Run: headless pygame with SDL's dummy video driver; simulated clock (each Clock.tick advances the game by its frame time, no real sleeping); random seed 0; keys injected as events and as key.get_pressed() state; no mouse input.
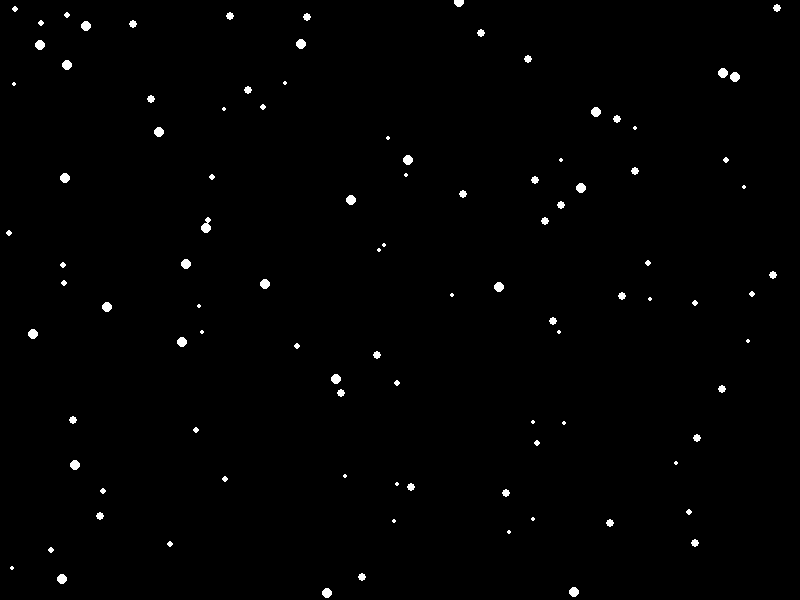
Frame 1 of 4 · flips 1–60 · no input
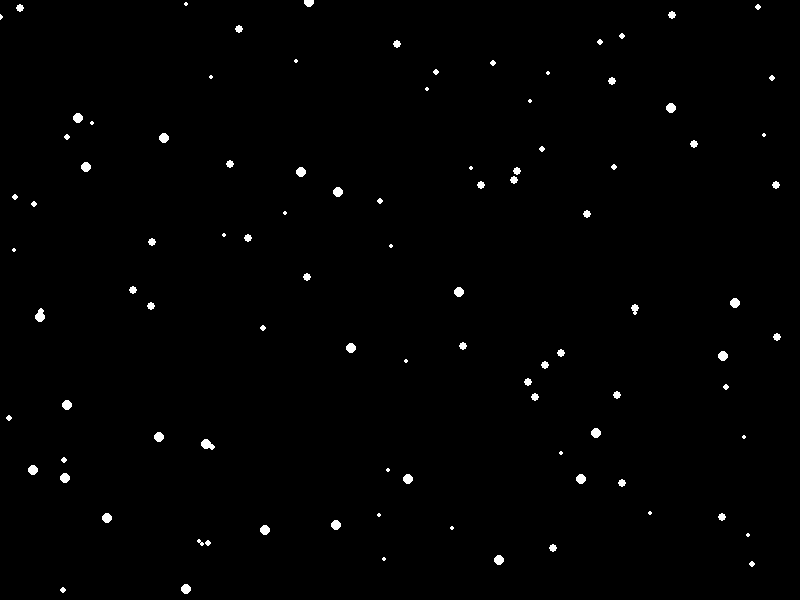
Frame 2 of 4 · flips 61–180 · tapped SPACE, RETURN · held RIGHT (→), D
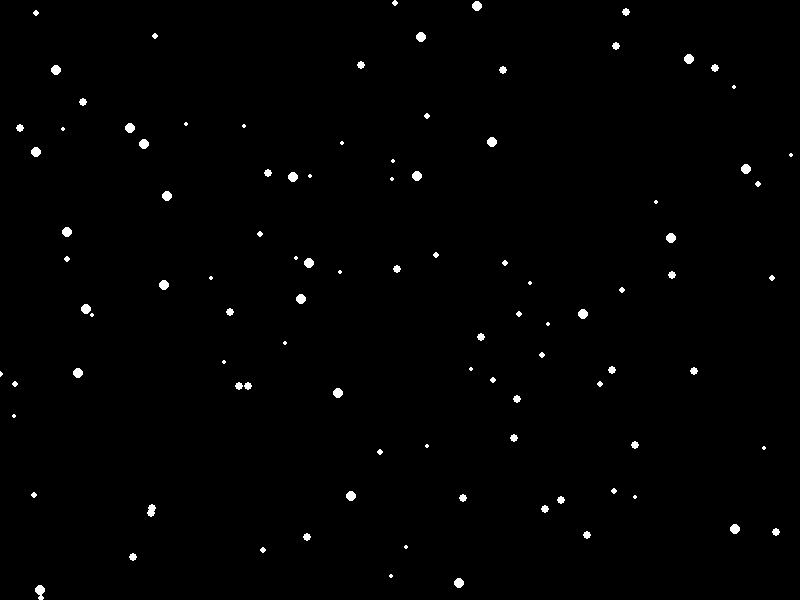
Frame 3 of 4 · flips 181–300 · held DOWN (↓), S
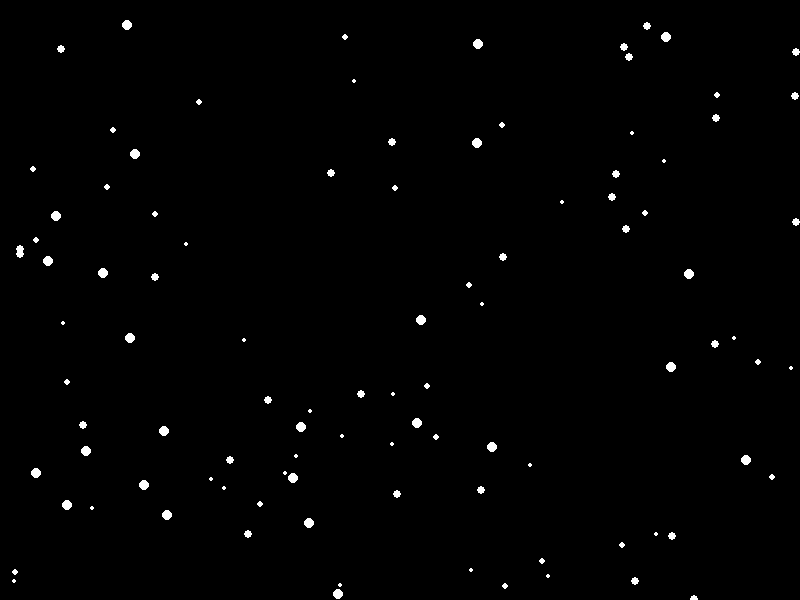
Frame 4 of 4 · flips 301–420 · held LEFT (←), A, UP (↑), W

The pygame program that drew these frames:

import pygame
import random

# 初始化 Pygame
pygame.init()

# 设置窗口
width, height = 800, 600
screen = pygame.display.set_mode((width, height))
pygame.display.set_caption("下雪动画")


# 定义雪花类
class Snowflake:
    def __init__(self):
        self.x = random.randint(0, width)
        self.y = random.randint(0, height)
        self.size = random.randint(2, 5)
        self.speed = random.uniform(1, 3)

    def fall(self):
        self.y += self.speed
        if self.y > height:
            self.y = 0
            self.x = random.randint(0, width)

    def draw(self):
        pygame.draw.circle(screen, (255, 255, 255), (self.x, self.y), self.size)


# 创建雪花列表
snowflakes = [Snowflake() for _ in range(100)]

# 主循环
running = True
while running:
    for event in pygame.event.get():
        if event.type == pygame.QUIT:
            running = False

    screen.fill((0, 0, 0))  # 填充背景
    for snowflake in snowflakes:
        snowflake.fall()
        snowflake.draw()

    pygame.display.flip()
    pygame.time.delay(30)

pygame.quit()
